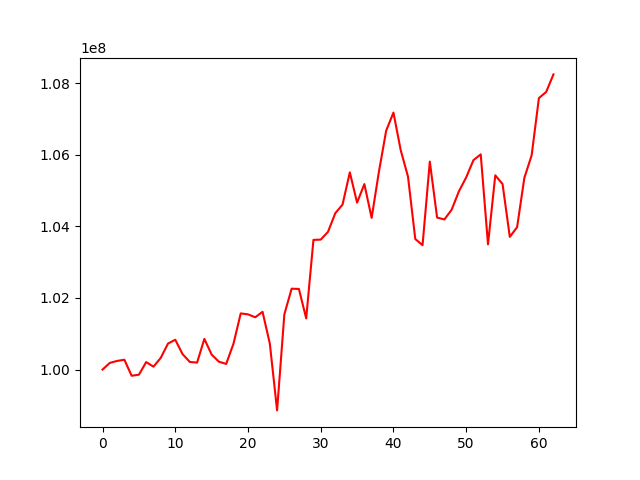

Data behind this chart, as committed beside it:
, 0
0, 100000000
1, 100185442
2, 100240849
3, 100273906
4, 99826553
5, 99856161
6, 100208835
7, 100080215
8, 100325635
9, 100725898
10, 100832936
11, 100432049
12, 100211800
13, 100194310
14, 100856590
15, 100418193
16, 100218788
17, 100157626
18, 100719430
19, 101568972
20, 101542610
21, 101461127
22, 101613304
23, 100726162
24, 98858548
25, 101544980
26, 102259371
27, 102251657
28, 101429511
29, 103622677
30, 103631094
31, 103848160
32, 104367486
33, 104610151
34, 105509845
35, 104663656
36, 105182511
37, 104236994
38, 105526592
39, 106675596
40, 107180121
41, 106128007
42, 105390447
43, 103647869
44, 103473974
45, 105810460
46, 104247088
47, 104193977
48, 104465632
49, 104979856
50, 105369370
51, 105852102
52, 106012633
53, 103498451
54, 105427345
55, 105184305
56, 103707104
57, 103977196
58, 105356983
59, 105985818
... 3 more rows
